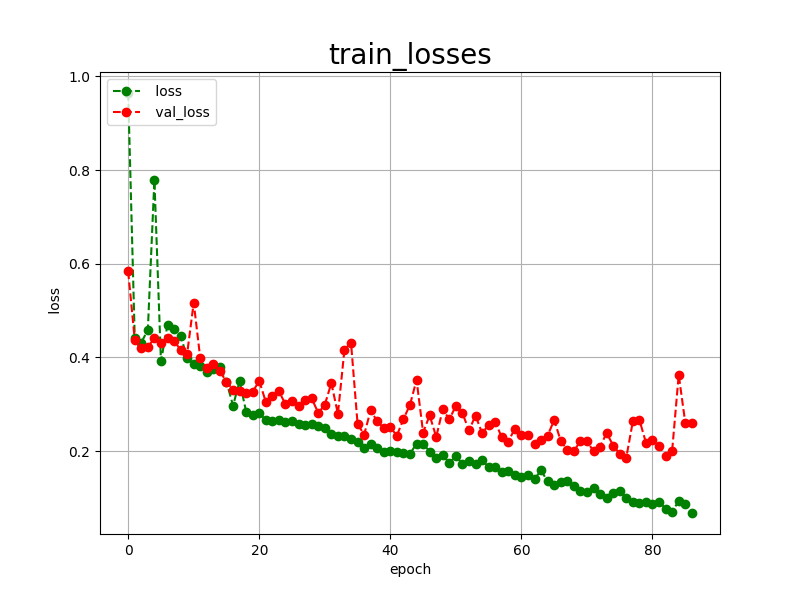

The data file committed next to this chart (first rows):
epoch, loss, val_loss
0, 0.9647, 0.5836
1, 0.4419, 0.4374
2, 0.4316, 0.4196
3, 0.4589, 0.4222
4, 0.7791, 0.4410
5, 0.3916, 0.4315
6, 0.4701, 0.4422
7, 0.4601, 0.4351
8, 0.4465, 0.4161
9, 0.3985, 0.4082
10, 0.3853, 0.5172
11, 0.3825, 0.3980
12, 0.3679, 0.3776
13, 0.3762, 0.3863
14, 0.3786, 0.3702
15, 0.3478, 0.3479
16, 0.2969, 0.3312
17, 0.3491, 0.3279
18, 0.2840, 0.3236
19, 0.2775, 0.3269
20, 0.2806, 0.3498
21, 0.2666, 0.3048
22, 0.2632, 0.3167
23, 0.2665, 0.3273
24, 0.2622, 0.3003
25, 0.2633, 0.3059
26, 0.2581, 0.2968
27, 0.2557, 0.3099
28, 0.2584, 0.3125
29, 0.2538, 0.2815
30, 0.2498, 0.2989
31, 0.2368, 0.3452
32, 0.2326, 0.2795
33, 0.2314, 0.4167
34, 0.2251, 0.4312
35, 0.2191, 0.2583
36, 0.2063, 0.2348
37, 0.2153, 0.2872
38, 0.2070, 0.2632
39, 0.1979, 0.2494
40, 0.1995, 0.2504
41, 0.1990, 0.2331
42, 0.1959, 0.2684
43, 0.1940, 0.2987
44, 0.2160, 0.3522
45, 0.2154, 0.2394
46, 0.1990, 0.2763
47, 0.1844, 0.2301
48, 0.1910, 0.2892
49, 0.1752, 0.2678
50, 0.1888, 0.2963
51, 0.1734, 0.2808
52, 0.1796, 0.2442
53, 0.1732, 0.2759
54, 0.1802, 0.2381
55, 0.1660, 0.2563
56, 0.1667, 0.2628
57, 0.1554, 0.2291
58, 0.1571, 0.2204
59, 0.1480, 0.2479
... 27 more rows
